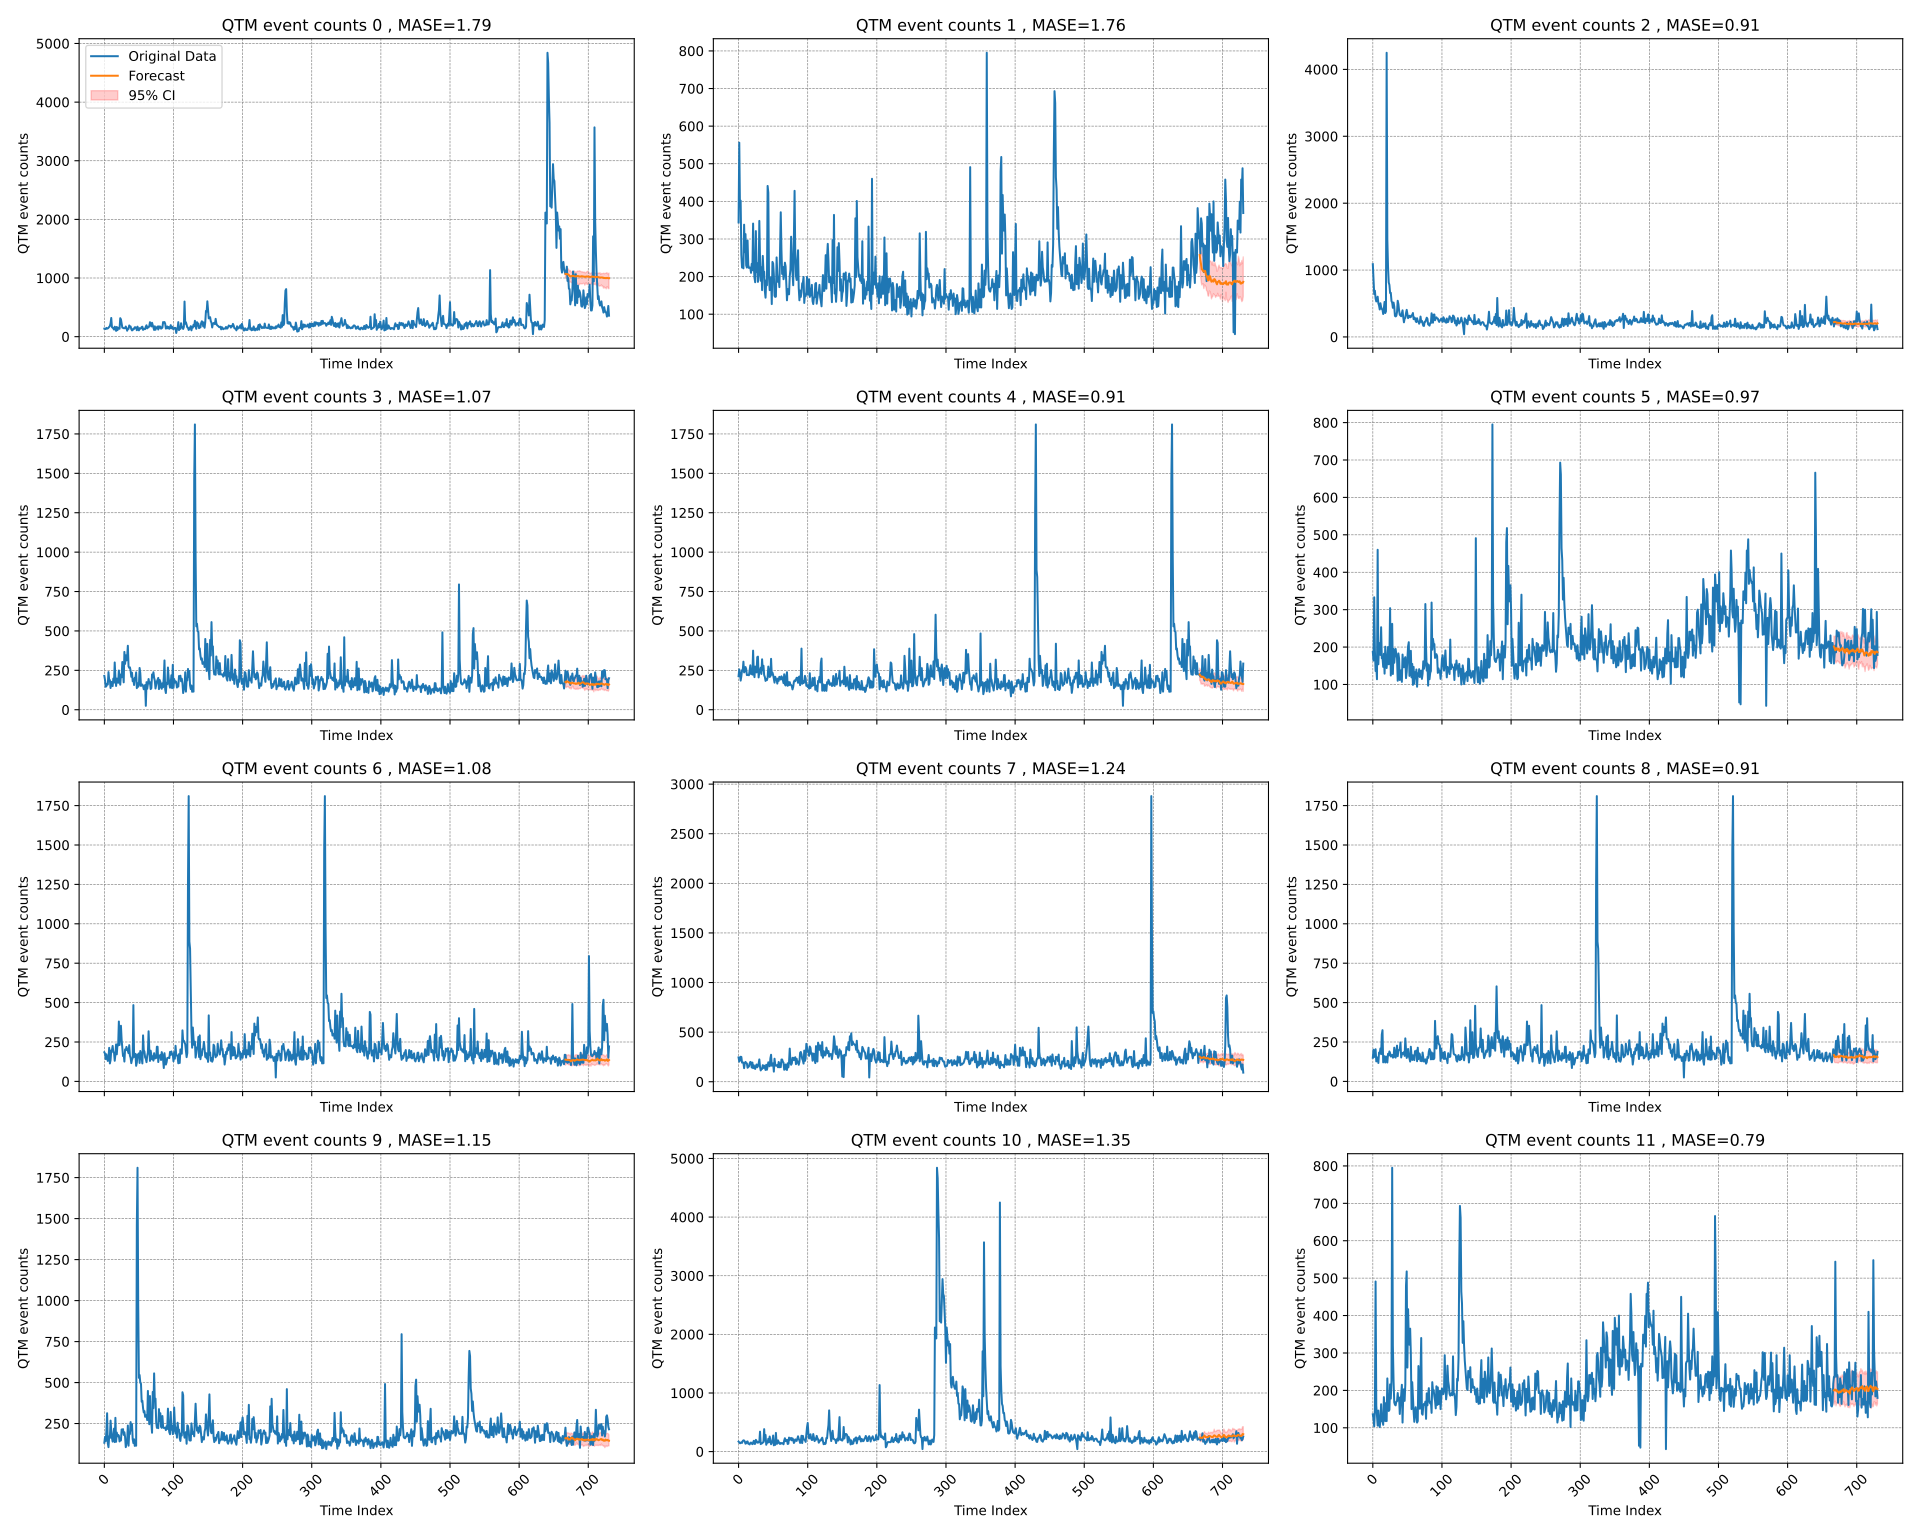

The data file committed next to this chart (first rows):
time_index, target_1, target_2, target_3, target_4, target_5, target_6, target_7, target_8, target_9, target_10, target_11, target_12, target_13, target_14, target_15, target_16, target_17, target_18, target_19, target_20, forecast_0, forecast_1, forecast_2
0, 137.0, 344.0, 1088, 215.0, 213, 187.0, 185.0, 245, 150, 133.0, 171.0, 136, 207, 112.0, 383, 165.0, 199.0, 146.0, 138, 141, , , 
1, 132.0, 556.0, 878, 188.0, 256, 164.0, 176.0, 203, 201, 168.0, 157.0, 123, 211, 154.0, 4248, 191.0, 232.0, 156.0, 135, 148, , , 
2, 130.0, 386.0, 641, 146.0, 230, 333.0, 142.0, 217, 155, 143.0, 143.0, 104, 156, 139.0, 1460, 180.0, 211.0, 265.0, 160, 384, , , 
3, 150.0, 402.0, 691, 150.0, 185, 191.0, 172.0, 252, 169, 205.0, 145.0, 148, 208, 164.0, 1046, 183.0, 263.0, 127.0, 164, 247, , , 
4, 137.0, 258.0, 575, 165.0, 213, 136.0, 146.0, 250, 204, 313.0, 160.0, 491, 388, 143.0, 815, 155.0, 216.0, 155.0, 161, 209, , , 
5, 141.0, 224.0, 531, 160.0, 251, 149.0, 130.0, 193, 127, 129.0, 149.0, 159, 165, 150.0, 778, 184.0, 173.0, 208.0, 170, 275, , , 
6, 152.0, 226.0, 568, 239.0, 248, 114.0, 146.0, 196, 153, 106.0, 181.0, 130, 183, 122.0, 657, 175.0, 218.0, 167.0, 124, 287, , , 
7, 168.0, 222.0, 602, 187.0, 305, 460.0, 213.0, 191, 147, 172.0, 192.0, 106, 169, 155.0, 660, 218.0, 199.0, 203.0, 192, 244, , , 
8, 182.0, 338.0, 503, 188.0, 237, 154.0, 114.0, 137, 117, 162.0, 190.0, 146, 176, 133.0, 538, 192.0, 177.0, 173.0, 160, 234, , , 
9, 229.0, 265.0, 470, 138.0, 245, 211.0, 135.0, 188, 183, 268.0, 172.0, 111, 215, 142.0, 513, 147.0, 184.0, 173.0, 187, 228, , , 
10, 319.0, 313.0, 411, 177.0, 271, 203.0, 197.0, 200, 179, 206.0, 135.0, 102, 199, 100.0, 436, 137.0, 218.0, 175.0, 206, 130, , , 
11, 162.0, 230.0, 504, 157.0, 259, 179.0, 198.0, 189, 209, 162.0, 141.0, 121, 152, 118.0, 514, 139.0, 233.0, 206.0, 170, 207, , , 
12, 153.0, 224.0, 445, 150.0, 220, 253.0, 225.0, 185, 173, 140.0, 170.0, 163, 157, 151.0, 455, 108.0, 267.0, 184.0, 165, 149, , , 
13, 140.0, 296.0, 418, 198.0, 221, 170.0, 185.0, 141, 298, 170.0, 174.0, 118, 145, 138.0, 314, 177.0, 232.0, 154.0, 170, 166, , , 
14, 121.0, 231.0, 407, 172.0, 220, 173.0, 183.0, 148, 325, 219.0, 135.0, 118, 156, 101.0, 307, 135.0, 179.0, 223.0, 140, 182, , , 
15, 170.0, 223.0, 343, 300.0, 219, 147.0, 131.0, 155, 121, 137.0, 131.0, 108, 134, 112.0, 316, 156.0, 181.0, 160.0, 222, 142, , , 
16, 158.0, 224.0, 428, 207.0, 250, 182.0, 170.0, 184, 162, 285.0, 122.0, 182, 232, 130.0, 373, 150.0, 247.0, 221.0, 200, 187, , , 
17, 99.0, 224.0, 524, 151.0, 282, 129.0, 235.0, 200, 146, 139.0, 150.0, 146, 138, 126.0, 541, 178.0, 263.0, 182.0, 201, 149, , , 
18, 165.0, 210.0, 358, 198.0, 227, 201.0, 172.0, 195, 120, 195.0, 154.0, 118, 159, 134.0, 492, 195.0, 228.0, 219.0, 184, 142, , , 
19, 111.0, 234.0, 383, 187.0, 256, 149.0, 235.0, 144, 158, 172.0, 138.0, 166, 150, 109.0, 396, 138.0, 172.0, 177.0, 172, 143, , , 
20, 152.0, 217.0, 4248, 171.0, 223, 144.0, 228.0, 193, 147, 181.0, 127.0, 118, 201, 169.0, 332, 219.0, 226.0, 180.0, 152, 116, , , 
21, 137.0, 341.0, 1460, 249.0, 375, 171.0, 380.0, 137, 120, 176.0, 157.0, 232, 155, 168.0, 321, 171.0, 236.0, 245.0, 211, 179, , , 
22, 135.0, 227.0, 1046, 194.0, 236, 200.0, 231.0, 166, 175, 141.0, 184.0, 173, 169, 124.0, 310, 141.0, 261.0, 188.0, 161, 158, , , 
23, 315.0, 197.0, 815, 159.0, 207, 154.0, 299.0, 140, 165, 153.0, 131.0, 145, 204, 137.0, 359, 104.0, 213.0, 245.0, 208, 155, , , 
24, 295.0, 185.0, 778, 224.0, 274, 176.0, 353.0, 129, 190, 147.0, 133.0, 148, 127, 118.0, 398, 137.0, 189.0, 233.0, 163, 157, , , 
25, 219.0, 321.0, 657, 206.0, 247, 304.0, 265.0, 158, 180, 214.0, 200.0, 216, 153, 120.0, 297, 142.0, 202.0, 216.0, 191, 211, , , 
26, 155.0, 212.0, 660, 303.0, 237, 124.0, 216.0, 174, 158, 207.0, 182.0, 178, 147, 130.0, 219, 112.0, 200.0, 236.0, 199, 300, , , 
27, 151.0, 236.0, 538, 238.0, 334, 154.0, 161.0, 146, 165, 216.0, 156.0, 226, 117, 136.0, 274, 125.0, 282.0, 186.0, 150, 294, , , 
28, 144.0, 186.0, 513, 174.0, 337, 262.0, 172.0, 157, 168, 181.0, 151.0, 795, 183, 123.0, 285, 114.0, 207.0, 217.0, 182, 224, , , 
29, 145.0, 206.0, 436, 367.0, 205, 128.0, 126.0, 182, 151, 197.0, 168.0, 320, 179, 104.0, 355, 145.0, 238.0, 235.0, 205, 176, , , 
30, 145.0, 348.0, 514, 291.0, 238, 195.0, 203.0, 225, 153, 168.0, 162.0, 225, 209, 148.0, 405, 166.0, 209.0, 201.0, 196, 170, , , 
31, 173.0, 250.0, 455, 346.0, 248, 158.0, 198.0, 151, 214, 106.0, 340.0, 168, 173, 491.0, 342, 284.0, 294.0, 268.0, 190, 169, , , 
32, 145.0, 189.0, 314, 313.0, 267, 180.0, 219.0, 114, 180, 129.0, 128.0, 162, 298, 159.0, 281, 125.0, 1135, 217.0, 200, 165, , , 
33, 102.0, 225.0, 307, 336.0, 227, 195.0, 203.0, 127, 151, 143.0, 138.0, 160, 325, 130.0, 309, 145.0, 387.0, 270.0, 294, 133, , , 
34, 136.0, 164.0, 316, 406.0, 320, 180.0, 194.0, 129, 180, 238.0, 141.0, 170, 121, 106.0, 317, 109.0, 249.0, 224.0, 219, 126, , , 
35, 133.0, 255.0, 373, 275.0, 251, 171.0, 179.0, 167, 227, 115.0, 156.0, 171, 162, 146.0, 294, 142.0, 272.0, 230.0, 176, 159, , , 
36, 191.0, 212.0, 541, 266.0, 279, 110.0, 230.0, 139, 160, 193.0, 160.0, 193, 146, 111.0, 298, 115.0, 234.0, 233.0, 194, 167, , , 
37, 167.0, 213.0, 492, 269.0, 220, 183.0, 163.0, 162, 193, 186.0, 383.0, 173, 120, 102.0, 323, 174.0, 247.0, 221.0, 266, 138, , , 
38, 174.0, 162.0, 396, 247.0, 208, 169.0, 150.0, 143, 200, 259.0, 187.0, 181, 158, 121.0, 328, 132.0, 210.0, 186.0, 225, 135, , , 
39, 127.0, 144.0, 332, 209.0, 183, 112.0, 116.0, 119, 201, 208.0, 284.0, 137, 147, 163.0, 358, 107.0, 217.0, 219.0, 212, 160, , , 
40, 107.0, 190.0, 321, 235.0, 196, 137.0, 138.0, 171, 247, 246.0, 117.0, 171, 120, 118.0, 266, 134.0, 309.0, 209.0, 191, 141, , , 
41, 112.0, 177.0, 310, 181.0, 188, 138.0, 149.0, 121, 152, 155.0, 154.0, 187, 175, 118.0, 292, 139.0, 74.0, 241.0, 186, 218, , , 
42, 137.0, 441.0, 359, 194.0, 204, 107.0, 484.0, 153, 172, 131.0, 151.0, 215, 165, 108.0, 282, 115.0, 92.0, 215.0, 188, 158, , , 
43, 132.0, 423.0, 398, 157.0, 274, 180.0, 155.0, 196, 181, 154.0, 218.0, 114, 190, 182.0, 236, 158.0, 140.0, 239.0, 193, 169, , , 
44, 160.0, 197.0, 297, 203.0, 246, 157.0, 167.0, 168, 174, 114.0, 160.0, 188, 180, 146.0, 222, 199.0, 163.0, 282.0, 187, 134, , , 
45, 161.0, 164.0, 219, 200.0, 208, 146.0, 175.0, 156, 186, 140.0, 257.0, 203, 158, 118.0, 280, 120.0, 163.0, 201.0, 291, 172, , , 
46, 149.0, 185.0, 274, 237.0, 212, 168.0, 99.0, 236, 162, 115.0, 190.0, 172, 165, 166.0, 238, 210.0, 164.0, 339.0, 190, 342, , , 
47, 110.0, 198.0, 285, 137.0, 323, 173.0, 119.0, 272, 273, 1461, 126.0, 216, 168, 118.0, 229, 171.0, 165.0, 294.0, 191, 267, , , 
48, 171.0, 127.0, 355, 169.0, 222, 117.0, 171.0, 162, 201, 1810, 154.0, 480, 151, 232.0, 198, 176.0, 161.0, 231.0, 176, 171, , , 
49, 128.0, 239.0, 405, 146.0, 236, 133.0, 155.0, 164, 149, 975.0, 178.0, 518, 153, 173.0, 224, 145.0, 193.0, 185.0, 134, 164, , , 
50, 108.0, 235.0, 342, 156.0, 221, 168.0, 178.0, 186, 163, 529.0, 274.0, 261, 214, 145.0, 305, 161.0, 243.0, 180.0, 156, 180, , , 
51, 145.0, 206.0, 281, 265.0, 198, 202.0, 117.0, 102, 206, 546.0, 107.0, 417, 180, 148.0, 226, 154.0, 171.0, 235.0, 231, 120, , , 
52, 135.0, 149.0, 309, 233.0, 172, 213.0, 193.0, 232, 161, 499.0, 137.0, 342, 151, 216.0, 241, 148.0, 163.0, 166.0, 226, 157, , , 
53, 140.0, 146.0, 317, 151.0, 209, 123.0, 176.0, 175, 146, 493.0, 115.0, 322, 180, 178.0, 207, 223.0, 189.0, 212.0, 286, 388, , , 
54, 165.0, 147.0, 294, 159.0, 197, 153.0, 143.0, 162, 126, 383.0, 319.0, 365, 227, 226.0, 168, 156.0, 234.0, 223.0, 533, 173, , , 
55, 170.0, 251.0, 298, 160.0, 193, 190.0, 114.0, 162, 220, 389.0, 134.0, 297, 160, 795.0, 165, 153.0, 198.0, 174.0, 693, 202, , , 
56, 116.0, 207.0, 323, 151.0, 166, 119.0, 292.0, 169, 161, 344.0, 136.0, 150, 193, 320.0, 228, 149.0, 300.0, 228.0, 661, 312, , , 
57, 136.0, 186.0, 328, 130.0, 198, 155.0, 199.0, 146, 136, 318.0, 192.0, 222, 200, 225.0, 226, 148.0, 176.0, 156.0, 464, 149, , , 
58, 129.0, 198.0, 358, 147.0, 183, 99.0, 189.0, 199, 166, 326.0, 167.0, 182, 201, 168.0, 260, 149.0, 219.0, 236.0, 432, 150, , , 
59, 129.0, 172.0, 266, 157.0, 209, 147.0, 152.0, 146, 161, 291.0, 143.0, 144, 247, 162.0, 288, 209.0, 155.0, 263.0, 327, 169, , , 
... 671 more rows
